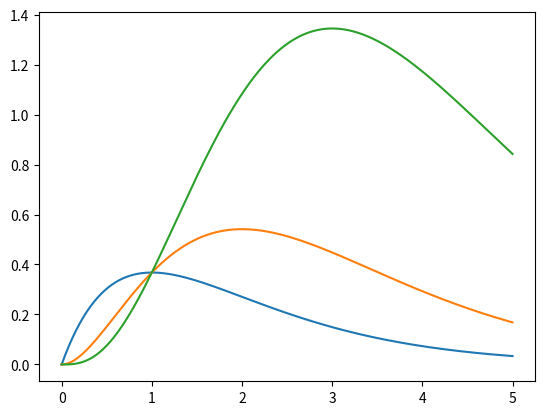

Generate this figure with matplotlib:
from numpy import exp, linspace
from matplotlib.pyplot import plot, show

def Integrand(a, x):
    return (x**(a-1))*exp(-x)


x = linspace(0, 5, 500)
for a in [2, 3, 4]:
    plot(x, Integrand(a, x))
    
show()